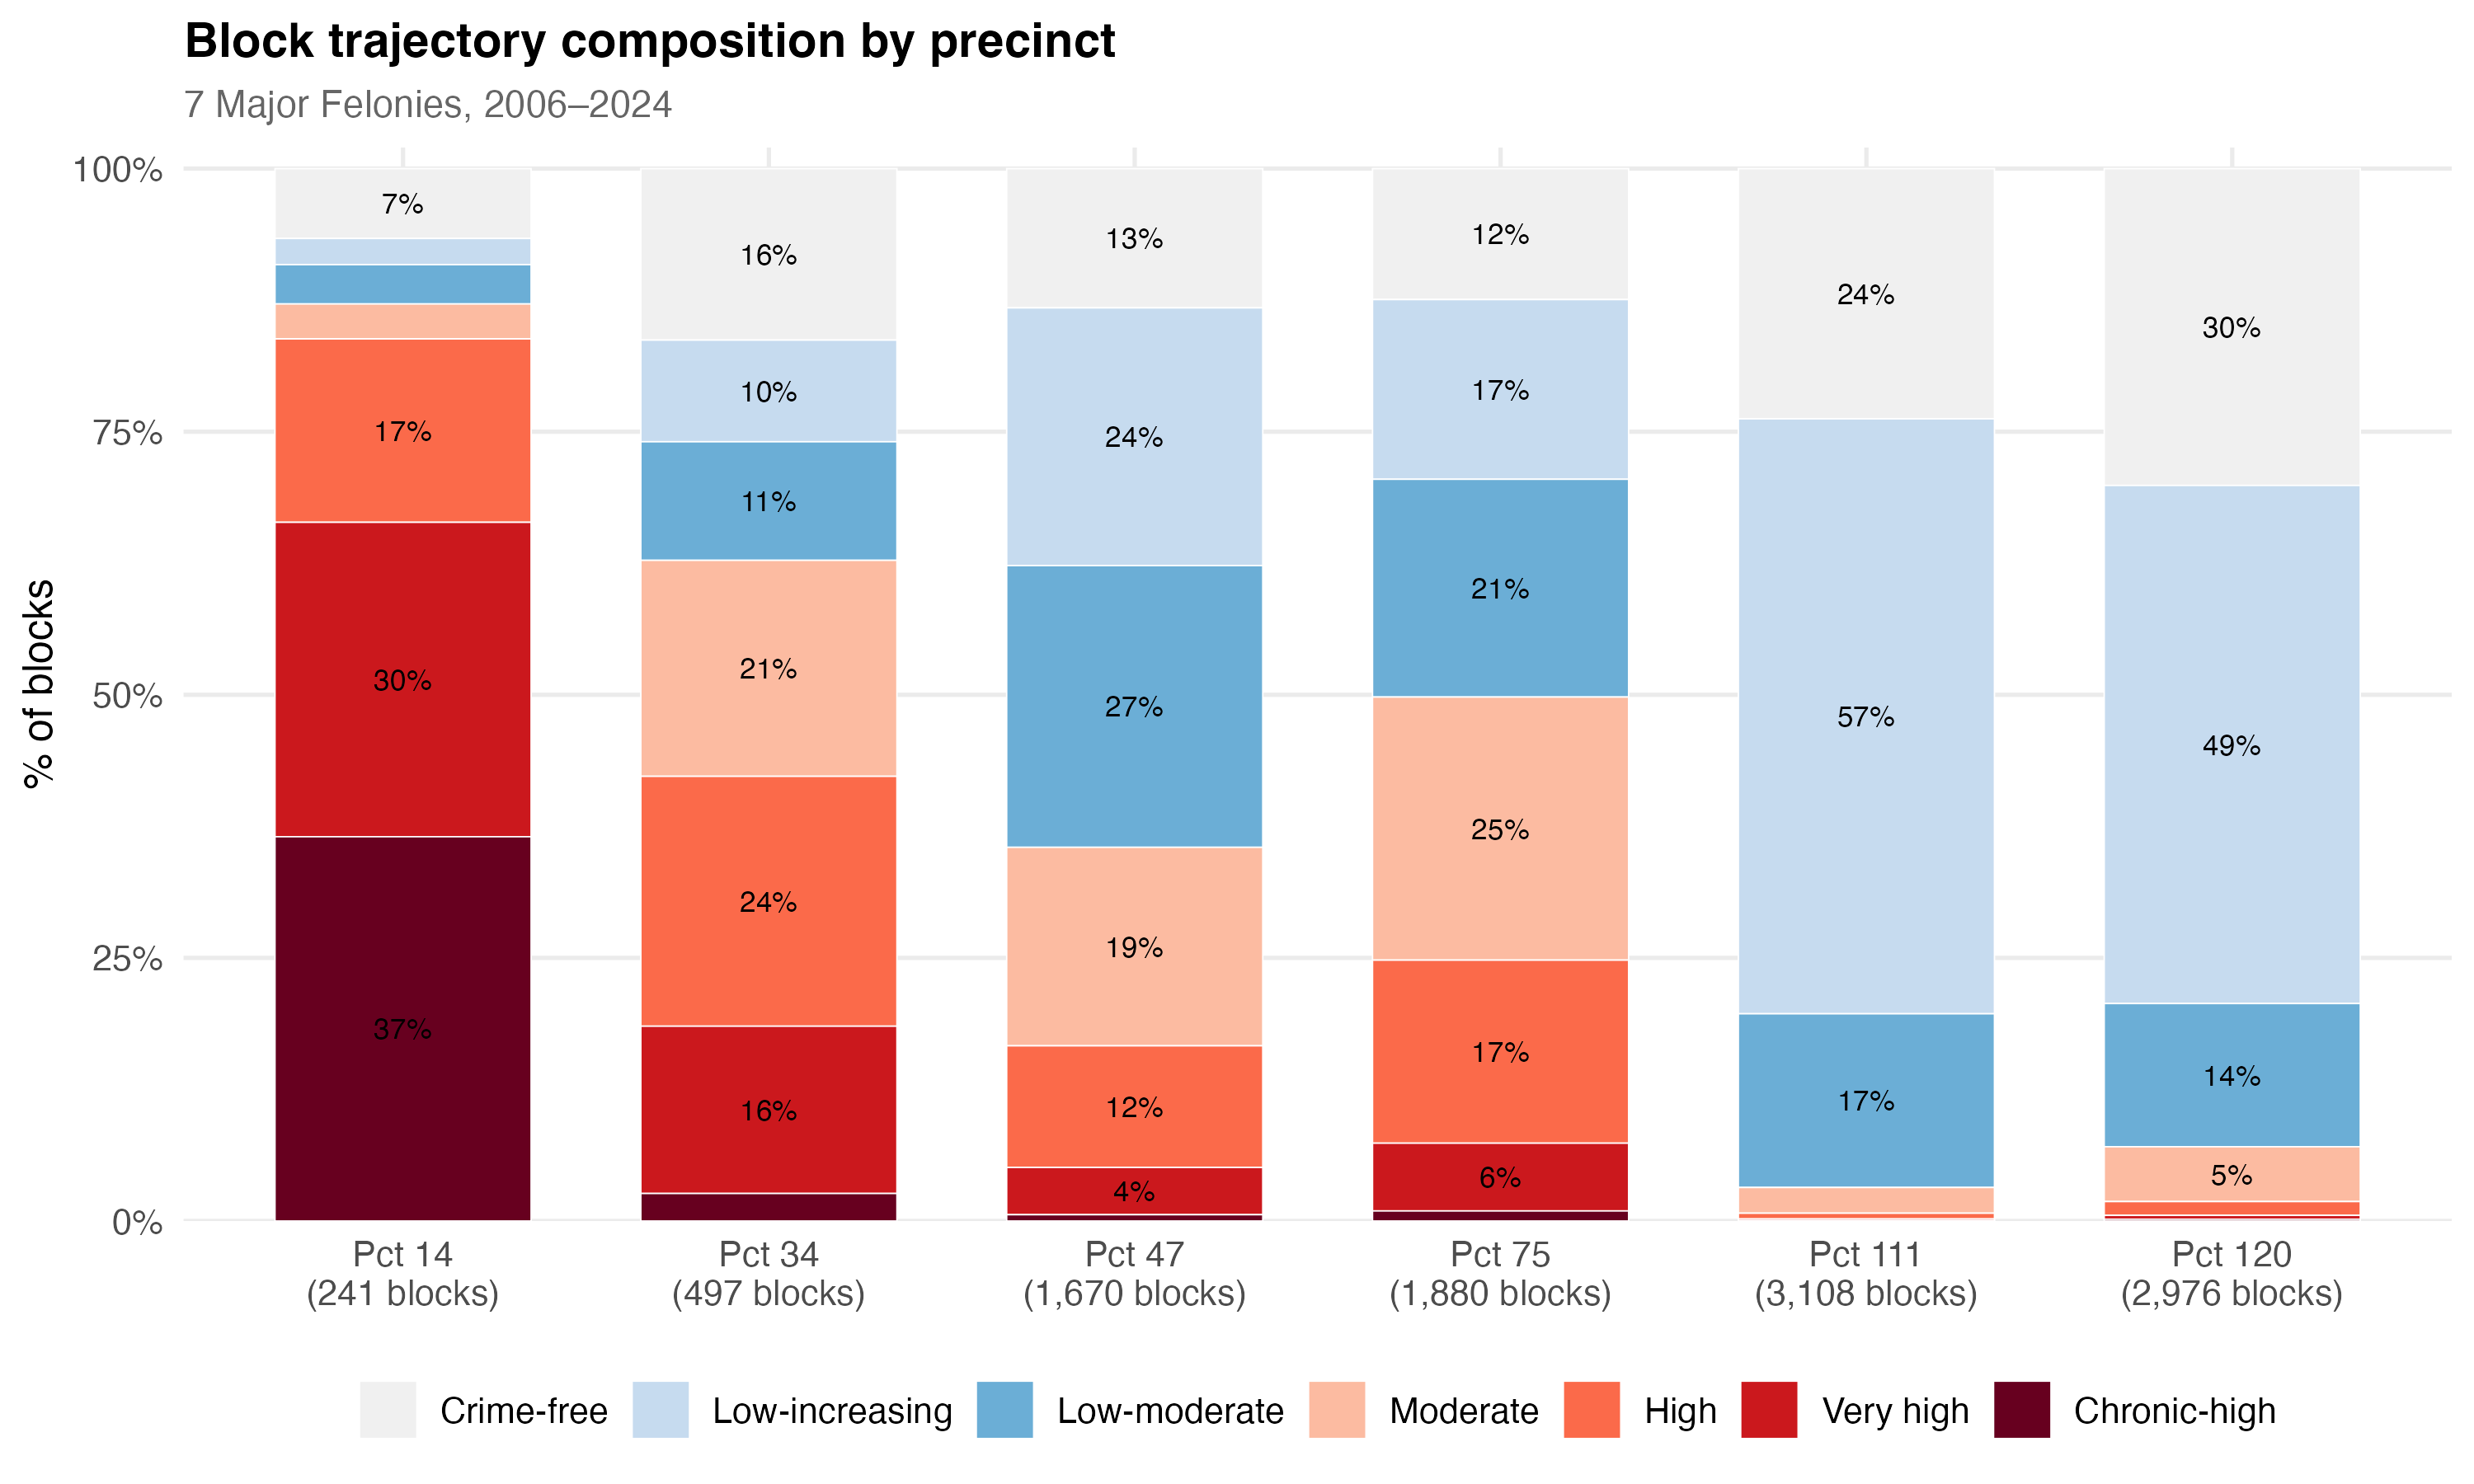

Data behind this chart, as committed beside it:
precinct, traj_label, n, total_blocks, pct_of_precinct
1, Crime-free, 216, 873, 24.74
1, Low-increasing, 182, 873, 20.85
1, Low-moderate, 140, 873, 16.04
1, Moderate, 133, 873, 15.23
1, High, 111, 873, 12.71
1, Very high, 72, 873, 8.247
1, Chronic-high, 19, 873, 2.176
5, Crime-free, 104, 417, 24.94
5, Low-increasing, 55, 417, 13.19
5, Low-moderate, 53, 417, 12.71
5, Moderate, 70, 417, 16.79
5, High, 83, 417, 19.9
5, Very high, 38, 417, 9.113
5, Chronic-high, 14, 417, 3.357
6, Crime-free, 18, 442, 4.072
6, Low-increasing, 51, 442, 11.54
6, Low-moderate, 61, 442, 13.8
6, Moderate, 106, 442, 23.98
6, High, 104, 442, 23.53
6, Very high, 76, 442, 17.19
6, Chronic-high, 26, 442, 5.882
7, Crime-free, 66, 289, 22.84
7, Low-increasing, 35, 289, 12.11
7, Low-moderate, 31, 289, 10.73
7, Moderate, 39, 289, 13.49
7, High, 45, 289, 15.57
7, Very high, 53, 289, 18.34
7, Chronic-high, 20, 289, 6.92
9, Crime-free, 23, 280, 8.214
9, Low-increasing, 17, 280, 6.071
9, Low-moderate, 19, 280, 6.786
9, Moderate, 21, 280, 7.5
9, High, 67, 280, 23.93
9, Very high, 100, 280, 35.71
9, Chronic-high, 33, 280, 11.79
10, Crime-free, 98, 342, 28.65
10, Low-increasing, 42, 342, 12.28
10, Low-moderate, 31, 342, 9.064
10, Moderate, 44, 342, 12.87
10, High, 35, 342, 10.23
10, Very high, 63, 342, 18.42
10, Chronic-high, 29, 342, 8.48
13, Crime-free, 39, 339, 11.5
13, Low-increasing, 17, 339, 5.015
13, Low-moderate, 21, 339, 6.195
13, Moderate, 31, 339, 9.145
13, High, 76, 339, 22.42
13, Very high, 100, 339, 29.5
13, Chronic-high, 55, 339, 16.22
14, Crime-free, 16, 241, 6.639
14, Low-increasing, 6, 241, 2.49
14, Low-moderate, 9, 241, 3.734
14, Moderate, 8, 241, 3.32
14, High, 42, 241, 17.43
14, Very high, 72, 241, 29.88
14, Chronic-high, 88, 241, 36.51
17, Crime-free, 73, 340, 21.47
17, Low-increasing, 28, 340, 8.235
17, Low-moderate, 22, 340, 6.471
17, Moderate, 45, 340, 13.24
... 486 more rows
